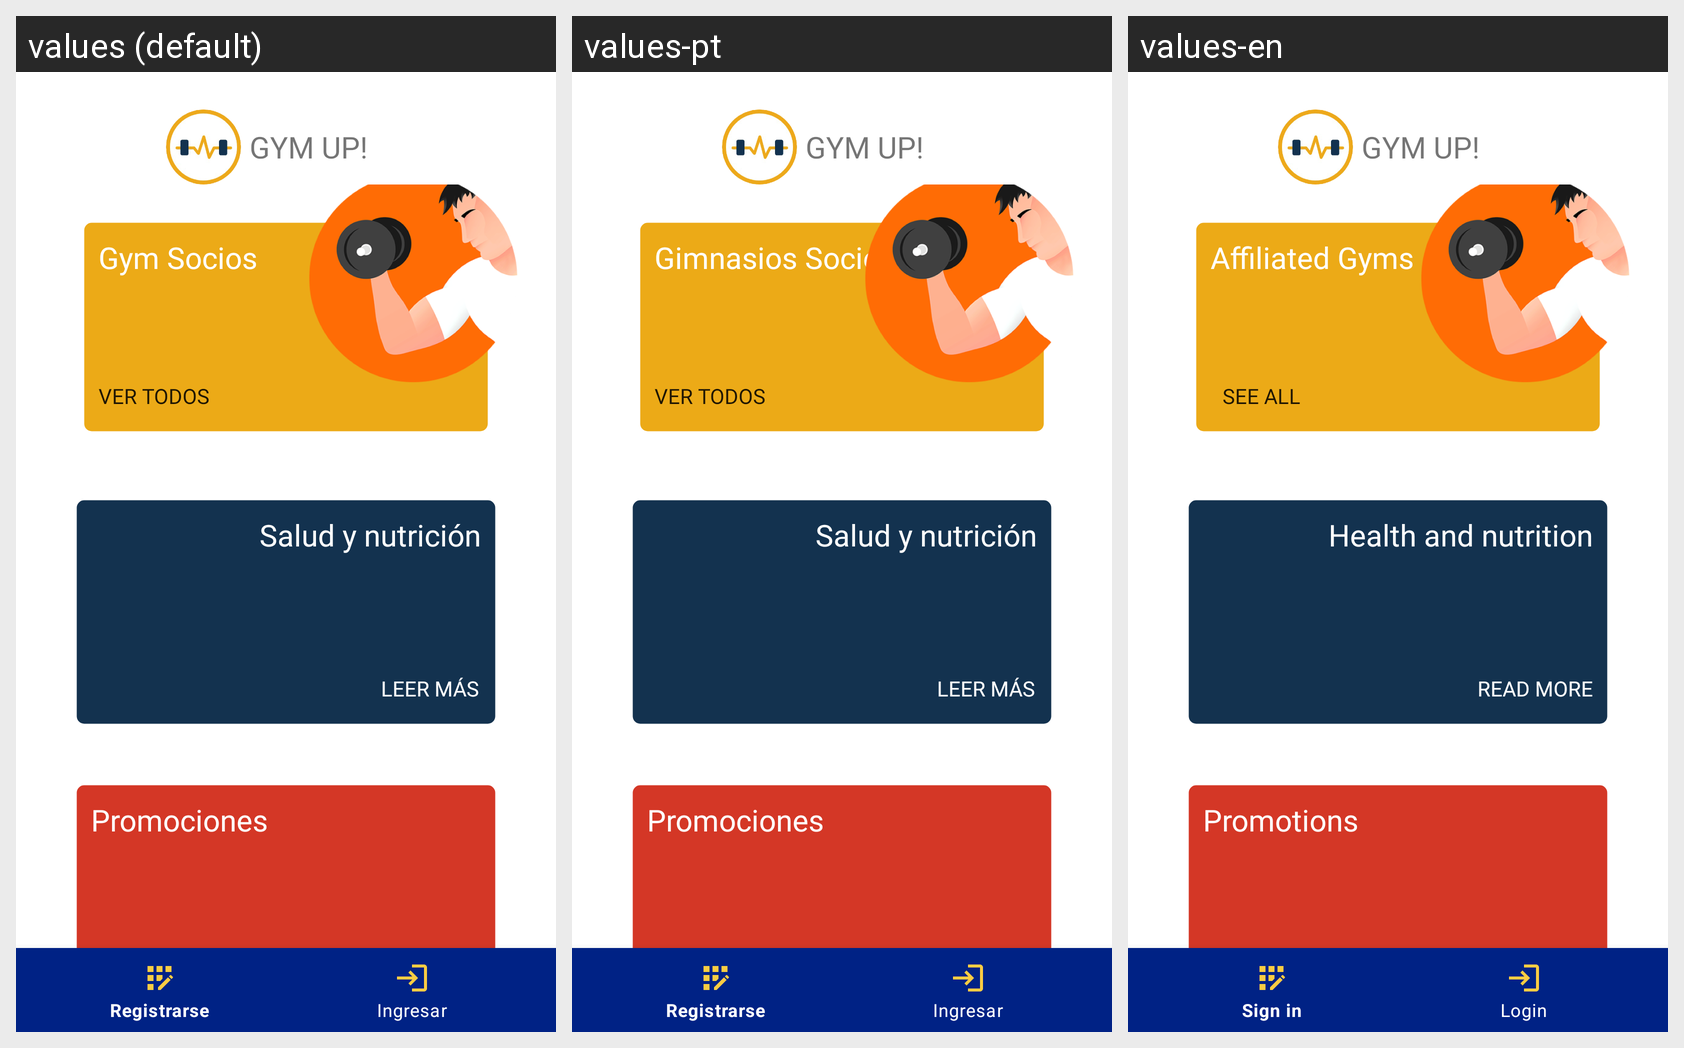

The same Android screen rendered under several of its app's locales, left to right. List the strings drawn on it with the default value and each locale's translation.
Android screen res/layout/activity_main.xml rendered under 3 locales, left to right: values (default), values-pt, values-en. Device: Nexus 5 (rendered at 1080×1920; each locale shown at half size, 540×960, under a caption strip naming it); theme Theme.GYMUP.
Strings drawn on this screen, with the default value and each locale's value (text and hints the layout hard-codes, and strings that could not be matched under every locale, appear in the picture but are not listed):

sreen_name
  values: GYM UP!
  values-pt: GYM UP!
  values-en: GYM UP!

affiliatedGym
  values: Gym Socios
  values-pt: Gimnasios Socios
  values-en: Affiliated Gyms

seeAll
  values: Ver todos
  values-pt: Ver todos
  values-en: See All

nutrition
  values: Salud y nutrición
  values-pt: Salud y nutrición
  values-en: Health and nutrition

readMore
  values: Leer más
  values-pt: Leer más
  values-en: Read more

promotion
  values: Promociones
  values-pt: Promociones
  values-en: Promotions

seeAllA
  values: Ver todas
  values-pt: Ver todas
  values-en: See All
